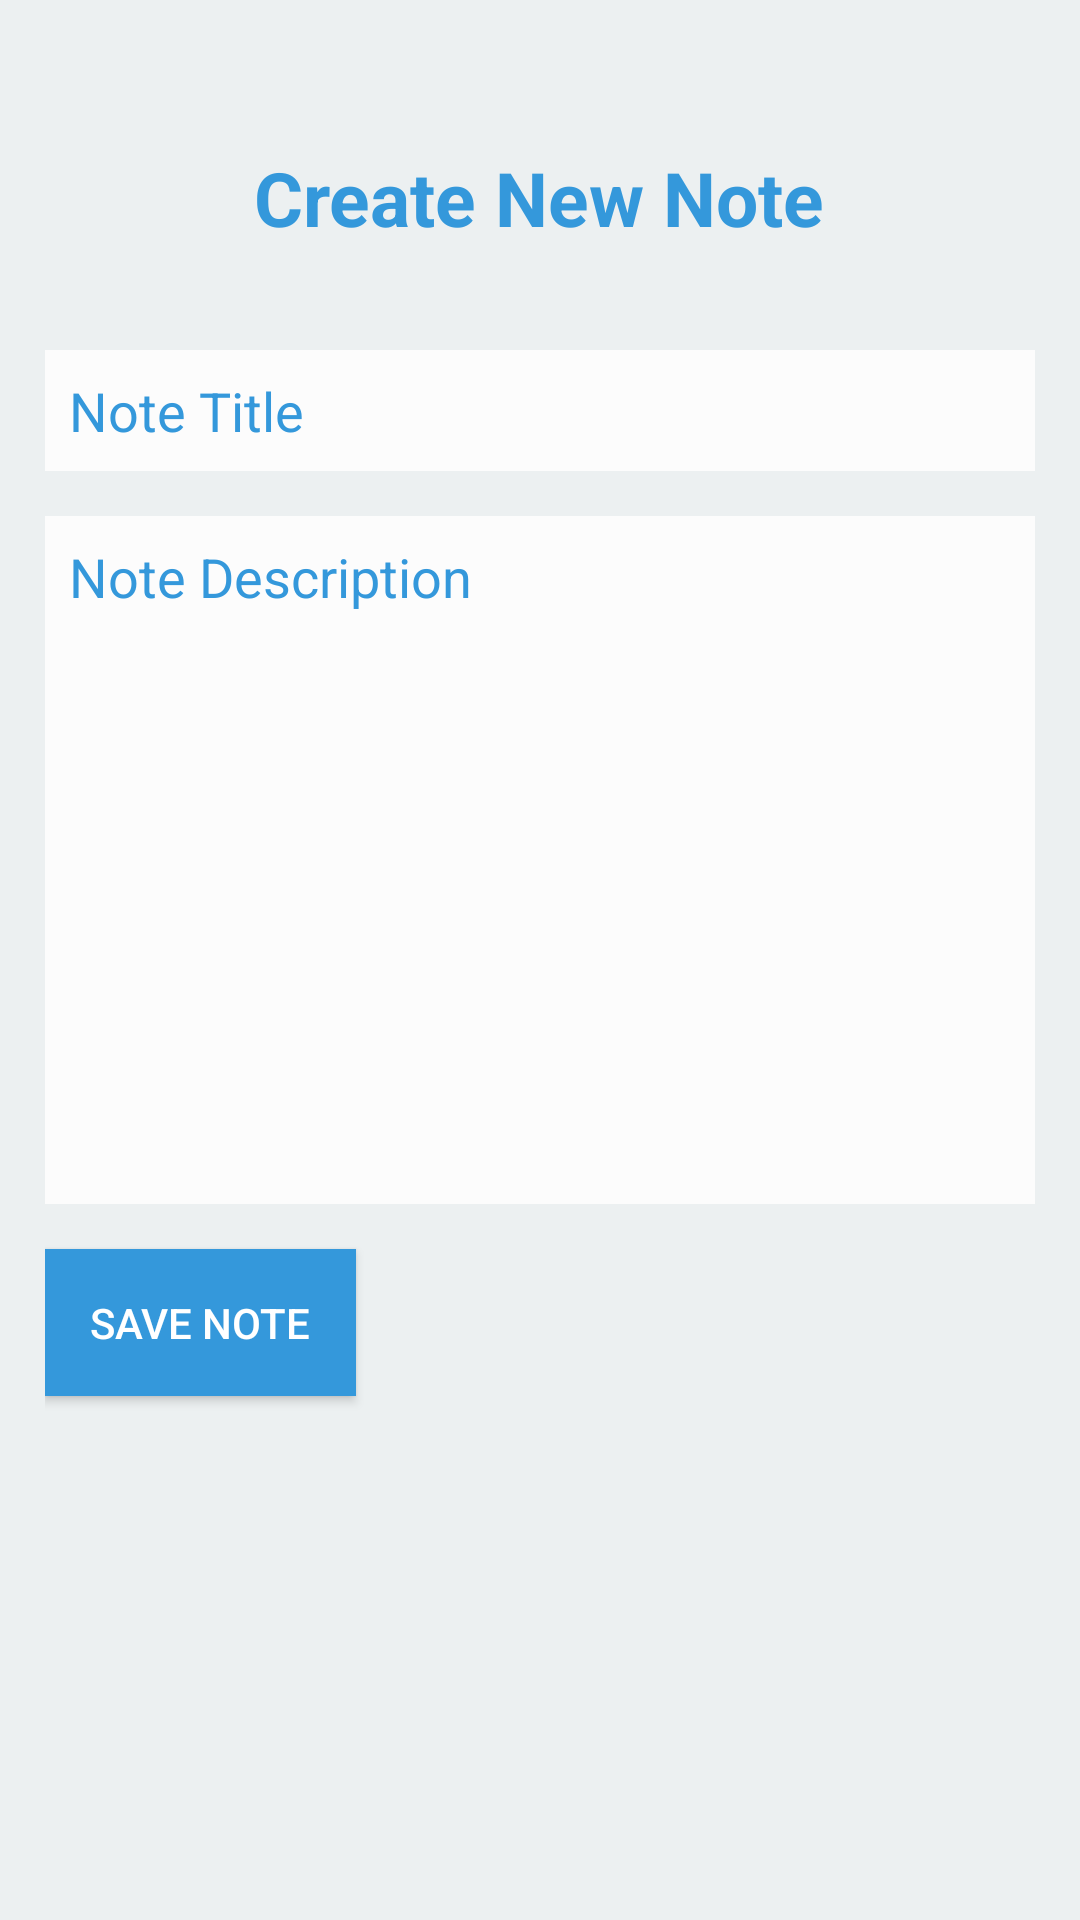

This screen was rendered from an Android layout file. Write that file and the resources it references.
<!-- AndroidManifest.xml: application theme AppTheme -->
<!-- res/layout/activity_new_note_create.xml -->
<?xml version="1.0" encoding="utf-8"?>
<LinearLayout xmlns:android="http://schemas.android.com/apk/res/android"
    xmlns:app="http://schemas.android.com/apk/res-auto"
    xmlns:tools="http://schemas.android.com/tools"
    android:layout_width="match_parent"
    android:layout_height="match_parent"
    tools:context=".NewNoteCreate"
    android:background="#ecf0f1"
    android:weightSum="6"
    android:orientation="vertical"
    android:padding="15dp"
    >

    <LinearLayout
        android:layout_width="match_parent"
        android:layout_height="0dp"
        android:layout_weight="1"
        android:gravity="center"
        android:orientation="vertical"

        >

        <TextView
            android:layout_width="wrap_content"
            android:layout_height="wrap_content"
            android:text="Create New Note"
            android:textSize="25sp"
            android:textStyle="bold"
            android:textColor="#3498db"
            android:layout_gravity="center_horizontal"
            />


    </LinearLayout>

    <LinearLayout
        android:layout_width="match_parent"
        android:layout_height="0dp"
        android:layout_weight="5"
        android:orientation="vertical"
        >

        <EditText
            android:layout_width="match_parent"
            android:layout_height="wrap_content"
            android:padding="8dp"
            android:background="#fcfcfc"
            android:hint="Note Title"
            android:id="@+id/noteTitleId"
            android:textColorHint="#3498db"
            android:layout_marginBottom="15dp"
            />

        <EditText
            android:layout_width="match_parent"
            android:layout_height="wrap_content"
            android:padding="8dp"
            android:background="#fcfcfc"
            android:hint="Note Description"
            android:id="@+id/noteDescriptionId"
            android:textColorHint="#3498db"
            android:lines="10"
           android:gravity="start"
            android:layout_marginBottom="15dp"
            />
        <Button
            android:layout_width="wrap_content"
            android:layout_height="wrap_content"
            android:text="Save Note"
            android:padding="15dp"
            android:textColor="#fff"
            android:background="#3498db"
            android:id="@+id/noteSaveId"
            />
    </LinearLayout>

</LinearLayout>
<!-- resources referenced by this layout -->
<resources>
  <style name="AppTheme" parent="Theme.AppCompat.Light.DarkActionBar">
          
          <item name="colorPrimary">@color/steel_blue</item>
          <item name="colorPrimaryDark">@color/navy</item>
          <item name="colorAccent">@color/brown</item>
      </style>
</resources>
